Run: headless pygame with SDL's dummy video driver; simulated clock (each Clock.tick advances the game by its frame time, no real sleeping); random seed 0; keys injected as events and as key.get_pressed() state; no mouse input.
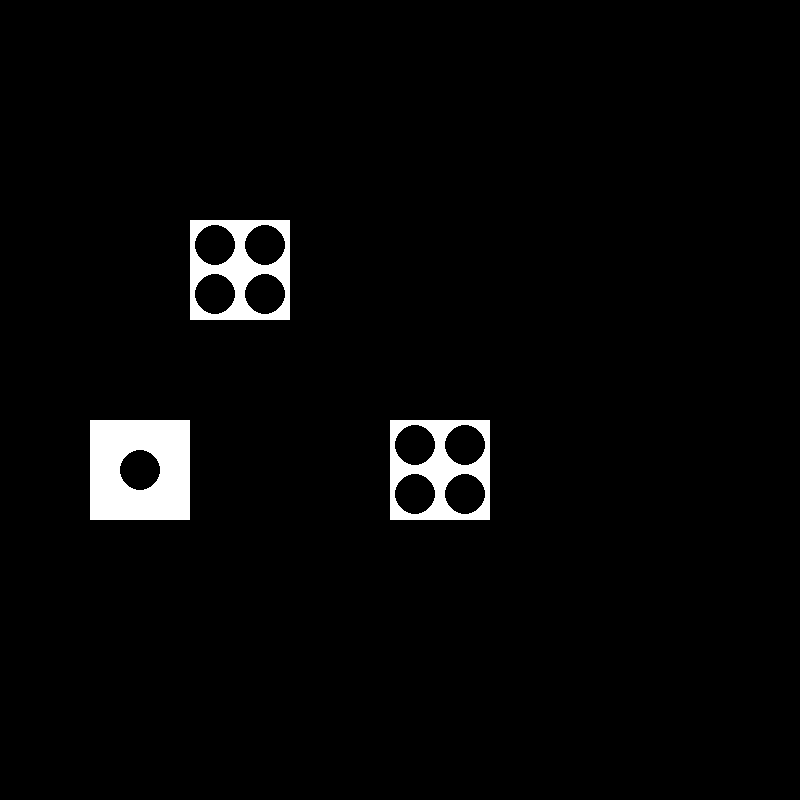
Frame 1 of 4 · flips 1–60 · no input
Frame 2 of 4 · flips 61–180 · tapped SPACE, RETURN · held RIGHT (→), D · screen unchanged from frame 1, image omitted
Frame 3 of 4 · flips 181–300 · held DOWN (↓), S · screen unchanged from frame 2, image omitted
Frame 4 of 4 · flips 301–420 · held LEFT (←), A, UP (↑), W · screen unchanged from frame 3, image omitted

The pygame program that drew these frames:

import pygame
import random
pygame.init

#constants for colors
RED = (250,0,0)
ORANGE = (200, 100, 0)
GREEN = (0,150, 0)
WHITE = (255,255,255)
BLACK = (0, 0, 0)

### class definition--------------------------------------------
class flower:
    def __init__(self, xpos, ypos):
        self.xpos = xpos
        self.ypos = ypos
        self.side = 0
        
    def roll(self):
        self.side = random.randrange(1,7)
    def output(self):
        if self.side == 1:
            print ("you are facing side of 1")
        elif self.side == 2:
            print ("you are facing side of 2")
        elif self.side == 3:
            print ("you are facing side of 3") 
        elif self.side == 4:
            print ("you are facing side of 4")
        elif self.side == 5:
            print ("you are facing side of 5")
        elif self.side == 6:
            print ("you are facing side of 6")
    def draw(self):
        pygame.draw.rect(screen, (WHITE), (self.xpos-10, self.ypos+20, 100, 100))
        if self.side == 1:
            pygame.draw.circle(screen, (BLACK), (self.xpos+40, self.ypos+70), 20) 
        if self.side == 2:
            pygame.draw.circle(screen, (BLACK), (self.xpos+55, self.ypos+50), 20)
            pygame.draw.circle(screen, (BLACK), (self.xpos+25, self.ypos+90), 20)
        if self.side == 3:
            pygame.draw.circle(screen, (BLACK), (self.xpos+65, self.ypos+50), 20)
            pygame.draw.circle(screen, (BLACK), (self.xpos+15, self.ypos+50), 20)
            pygame.draw.circle(screen, (BLACK), (self.xpos+40, self.ypos+90), 20)
        if self.side == 4:
            pygame.draw.circle(screen, (BLACK), (self.xpos+65, self.ypos+45), 20)
            pygame.draw.circle(screen, (BLACK), (self.xpos+15, self.ypos+45), 20)
            pygame.draw.circle(screen, (BLACK), (self.xpos+65, self.ypos+94), 20)
            pygame.draw.circle(screen, (BLACK), (self.xpos+15, self.ypos+94), 20)
        if self.side == 5:
            pygame.draw.circle(screen, (BLACK), (self.xpos+65, self.ypos+40), 20)
            pygame.draw.circle(screen, (BLACK), (self.xpos+15, self.ypos+40), 20)
            pygame.draw.circle(screen, (BLACK), (self.xpos+65, self.ypos+99), 20)
            pygame.draw.circle(screen, (BLACK), (self.xpos+15, self.ypos+99), 20)
            pygame.draw.circle(screen, (BLACK), (self.xpos+40, self.ypos+70), 20)
        if self.side == 6:
            pygame.draw.circle(screen, (BLACK), (self.xpos+70, self.ypos+40), 20)
            pygame.draw.circle(screen, (BLACK), (self.xpos+20, self.ypos+40), 20)
            pygame.draw.circle(screen, (BLACK), (self.xpos+70, self.ypos+75), 20)
            pygame.draw.circle(screen, (BLACK), (self.xpos+20, self.ypos+75), 20)
            pygame.draw.circle(screen, (BLACK), (self.xpos+70, self.ypos+100), 20)
            pygame.draw.circle(screen, (BLACK), (self.xpos+20, self.ypos+100), 20)

#stamp (aka instantiate) flowers
flower1 = flower(200, 200)
flower2 = flower(400, 400)
flower3 = flower(100, 400)

#creates game screen and caption
screen = pygame.display.set_mode((800, 800))
pygame.display.set_caption("flower class demo")


#game variables
doExit = False #variable to quit out of game loop
clock = pygame.time.Clock() #sets up a game clock to regulate game speed

flower1.roll()
flower2.roll()
flower3.roll()
flower1.output()
flower2.output()
flower3.output()

#BEGIN GAME LOOP######################################################
while not doExit:
   
    clock.tick(60) #FPS (frames per second)
   
    #pygame's way of listening for events (key presses, mouse clicks, etc)
    for event in pygame.event.get():
        if event.type == pygame.QUIT:
           doExit = True #lets you quit program

    #keyboard input-----------------------------------
  
     
    #render section-----------------------------------
    flower1.draw()
    flower2.draw()
    flower3.draw()

    #draw class objects
    

    pygame.display.flip() #update graphics each game loop

#END GAME LOOP#######################################################
pygame.quit()
